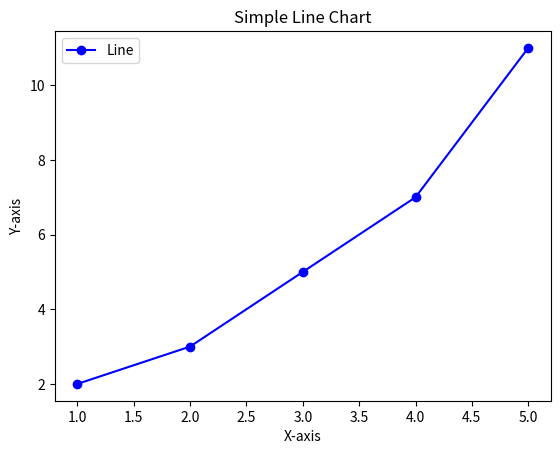

This figure's Python source:
import matplotlib.pyplot as plt

# Sample data
x = [1, 2, 3, 4, 5]  # x-axis values
y = [2, 3, 5, 7, 11]  # y-axis values

# Create a simple line plot
plt.plot(x, y, label="Line", color="blue", marker="o")

# Add labels and title
plt.xlabel('X-axis')
plt.ylabel('Y-axis')
plt.title('Simple Line Chart')

# Display the legend
plt.legend()

# Show the plot
plt.show()
